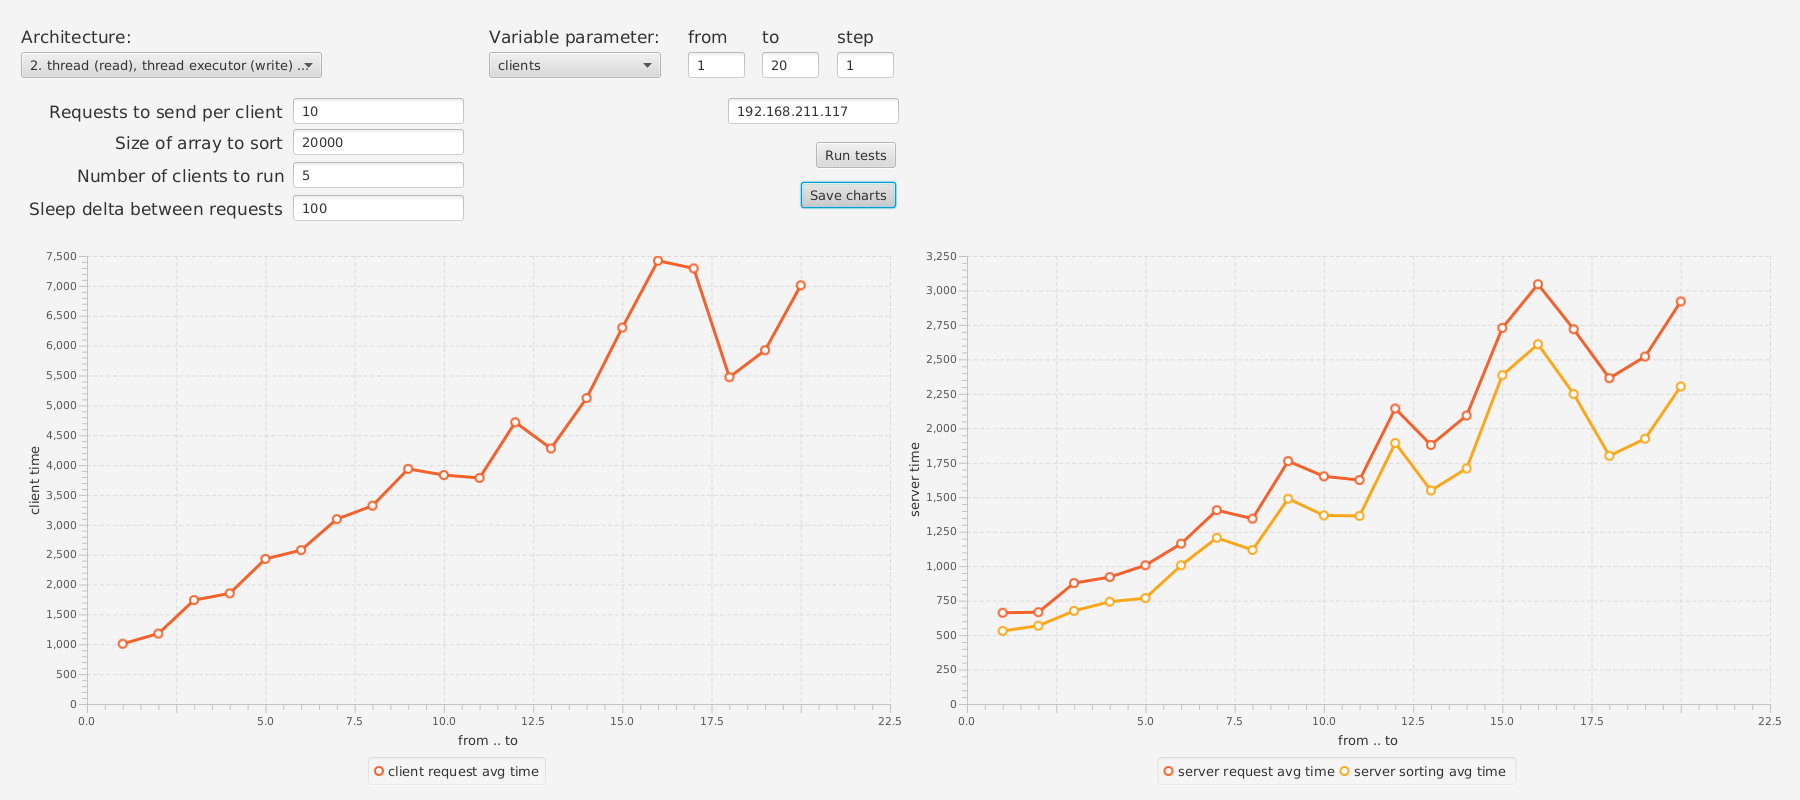

Source data for this figure (header and first rows):
ClientTime, RequestTime, SortingTime, ClientsNumber, SleepDelta, ArraySize, RequestsNumber, VaryingParam
1008, 661.9, 529.8, 20, 100, 20000, 10, 1
1179, 665.9, 567.7, 20, 100, 20000, 10, 2
1739, 877.1, 675.6, 20, 100, 20000, 10, 3
1852, 920.5, 741.9, 20, 100, 20000, 10, 4
2429, 1006, 768.1, 20, 100, 20000, 10, 5
2576, 1163, 1006, 20, 100, 20000, 10, 6
3094, 1406, 1206, 20, 100, 20000, 10, 7
3319, 1345, 1117, 20, 100, 20000, 10, 8
3936, 1762, 1489, 20, 100, 20000, 10, 9
3832, 1652, 1368, 20, 100, 20000, 10, 10
3784, 1625, 1365, 20, 100, 20000, 10, 11
4717, 2144, 1893, 20, 100, 20000, 10, 12
4278, 1879, 1549, 20, 100, 20000, 10, 13
5121, 2093, 1709, 20, 100, 20000, 10, 14
6302, 2728, 2385, 20, 100, 20000, 10, 15
7421, 3045, 2610, 20, 100, 20000, 10, 16
7292, 2718, 2248, 20, 100, 20000, 10, 17
5471, 2364, 1800, 20, 100, 20000, 10, 18
5922, 2520, 1924, 20, 100, 20000, 10, 19
7009, 2920, 2304, 20, 100, 20000, 10, 20
